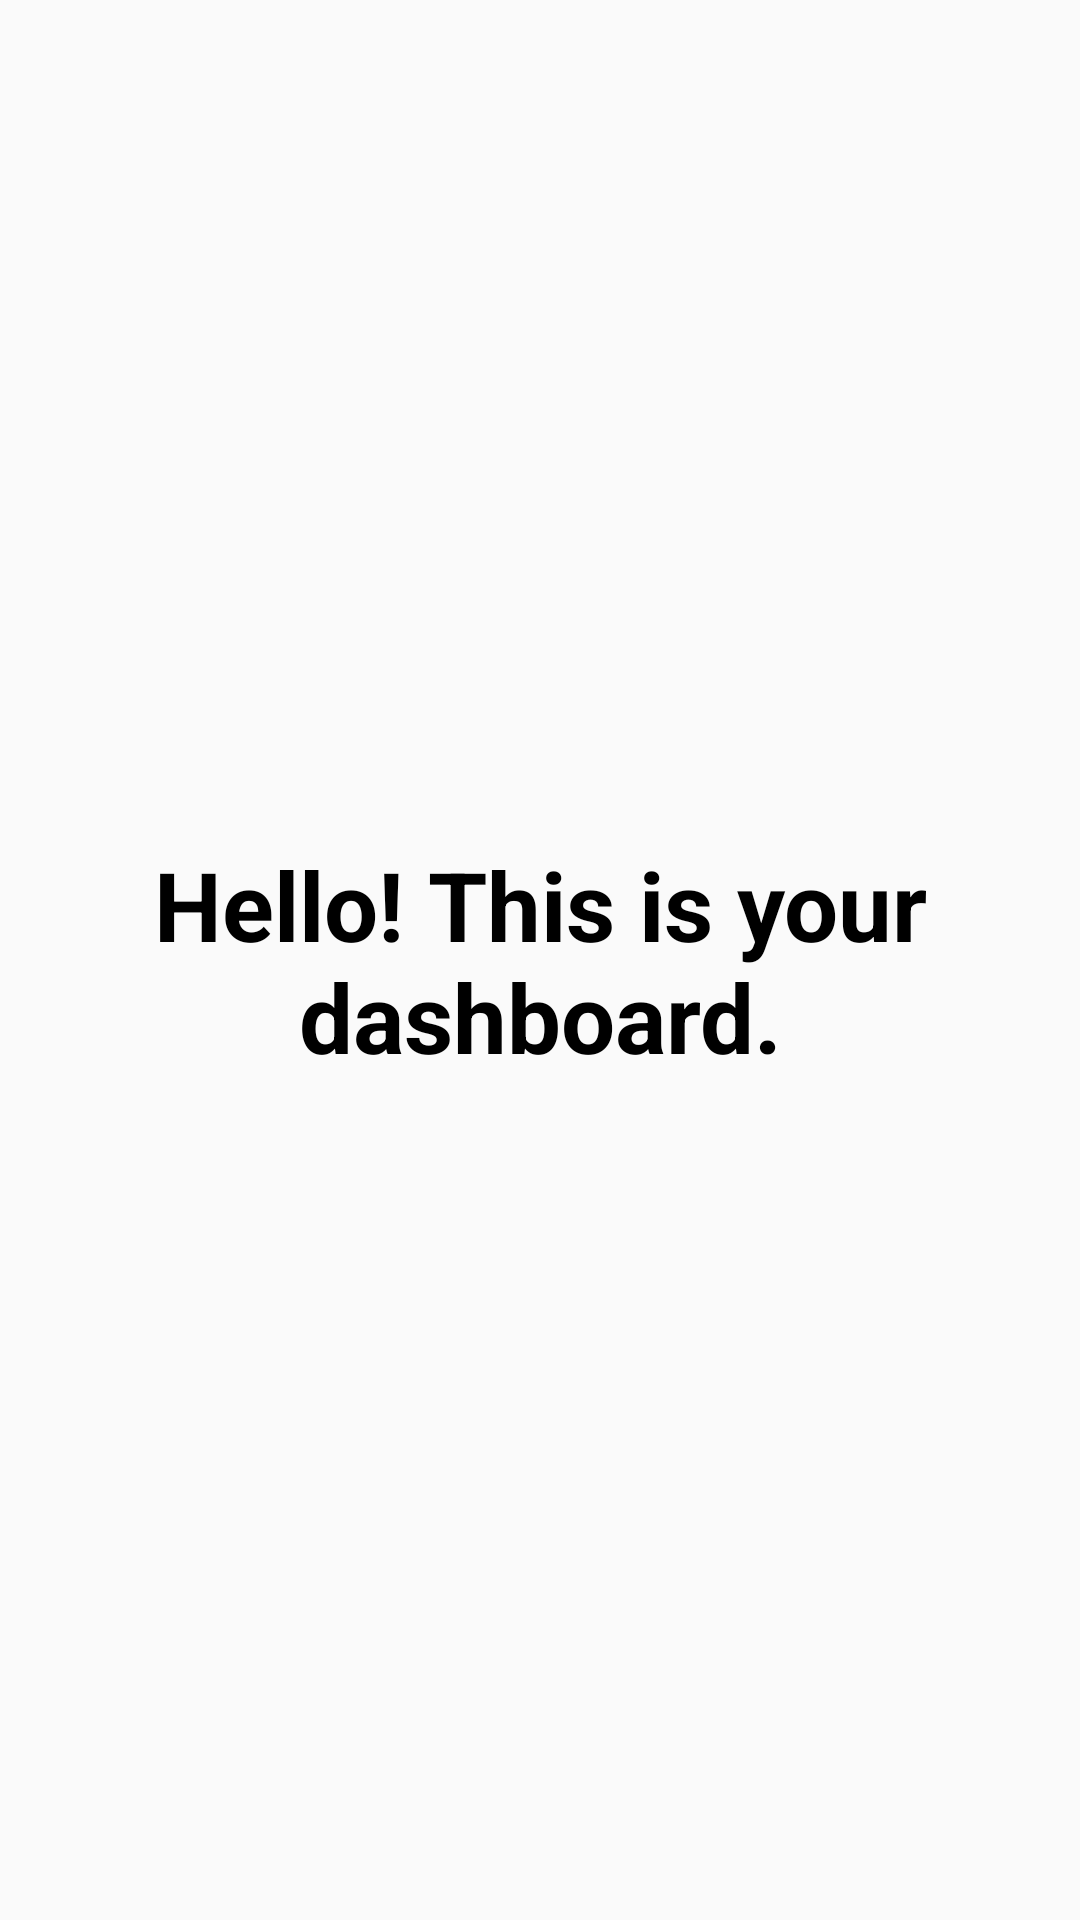

Here is an Android app screen rendered from its layout file. Give the layout XML and the strings, colors and styles it references.
<!-- AndroidManifest.xml: activity theme AppTheme -->
<!-- res/layout/activity_dashboard.xml -->
<?xml version="1.0" encoding="utf-8"?>
<androidx.constraintlayout.widget.ConstraintLayout xmlns:android="http://schemas.android.com/apk/res/android"
    xmlns:app="http://schemas.android.com/apk/res-auto"
    xmlns:tools="http://schemas.android.com/tools"
    android:id="@+id/main"
    android:layout_width="match_parent"
    android:layout_height="match_parent"
    tools:context=".DashboardActivity"
    android:padding="48dp"
    >

    <TextView
        android:id="@+id/txt_hello"
        android:layout_width="wrap_content"
        android:layout_height="wrap_content"
        android:text="Hello! This is your dashboard."
        android:textAlignment="center"
        android:textSize="32sp"
        android:textStyle="bold"
        android:textColor="@color/black"
        app:layout_constraintTop_toTopOf="parent"
        app:layout_constraintStart_toStartOf="parent"
        app:layout_constraintEnd_toEndOf="parent"
        app:layout_constraintBottom_toBottomOf="parent"
        />
</androidx.constraintlayout.widget.ConstraintLayout>
<!-- resources referenced by this layout -->
<resources>
  <color name="black">#FF000000</color>
  <style name="AppTheme" parent="Theme.AppCompat.Light">
          <item name="colorPrimary">@color/blue</item>
          <item name="android:textColor">@color/white</item>
      </style>
  <color name="blue">#03A9F4</color>
  <color name="white">#FFFFFFFF</color>
</resources>
